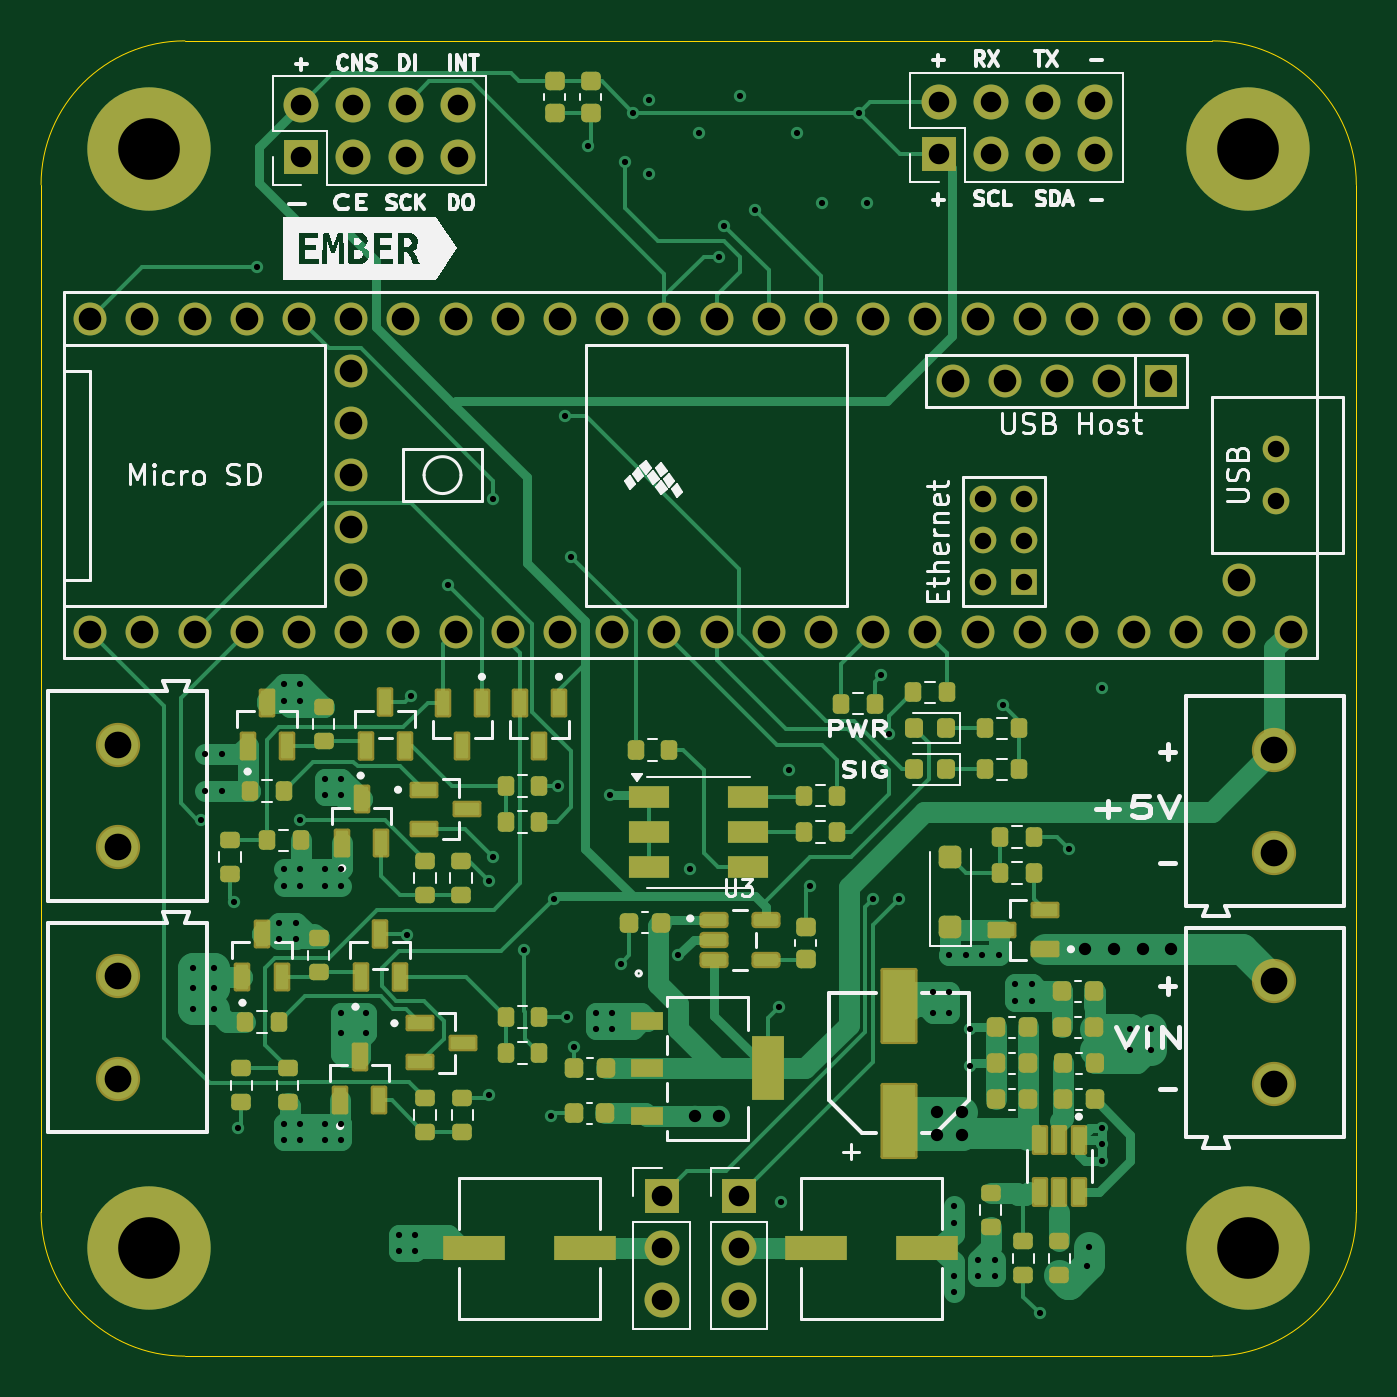
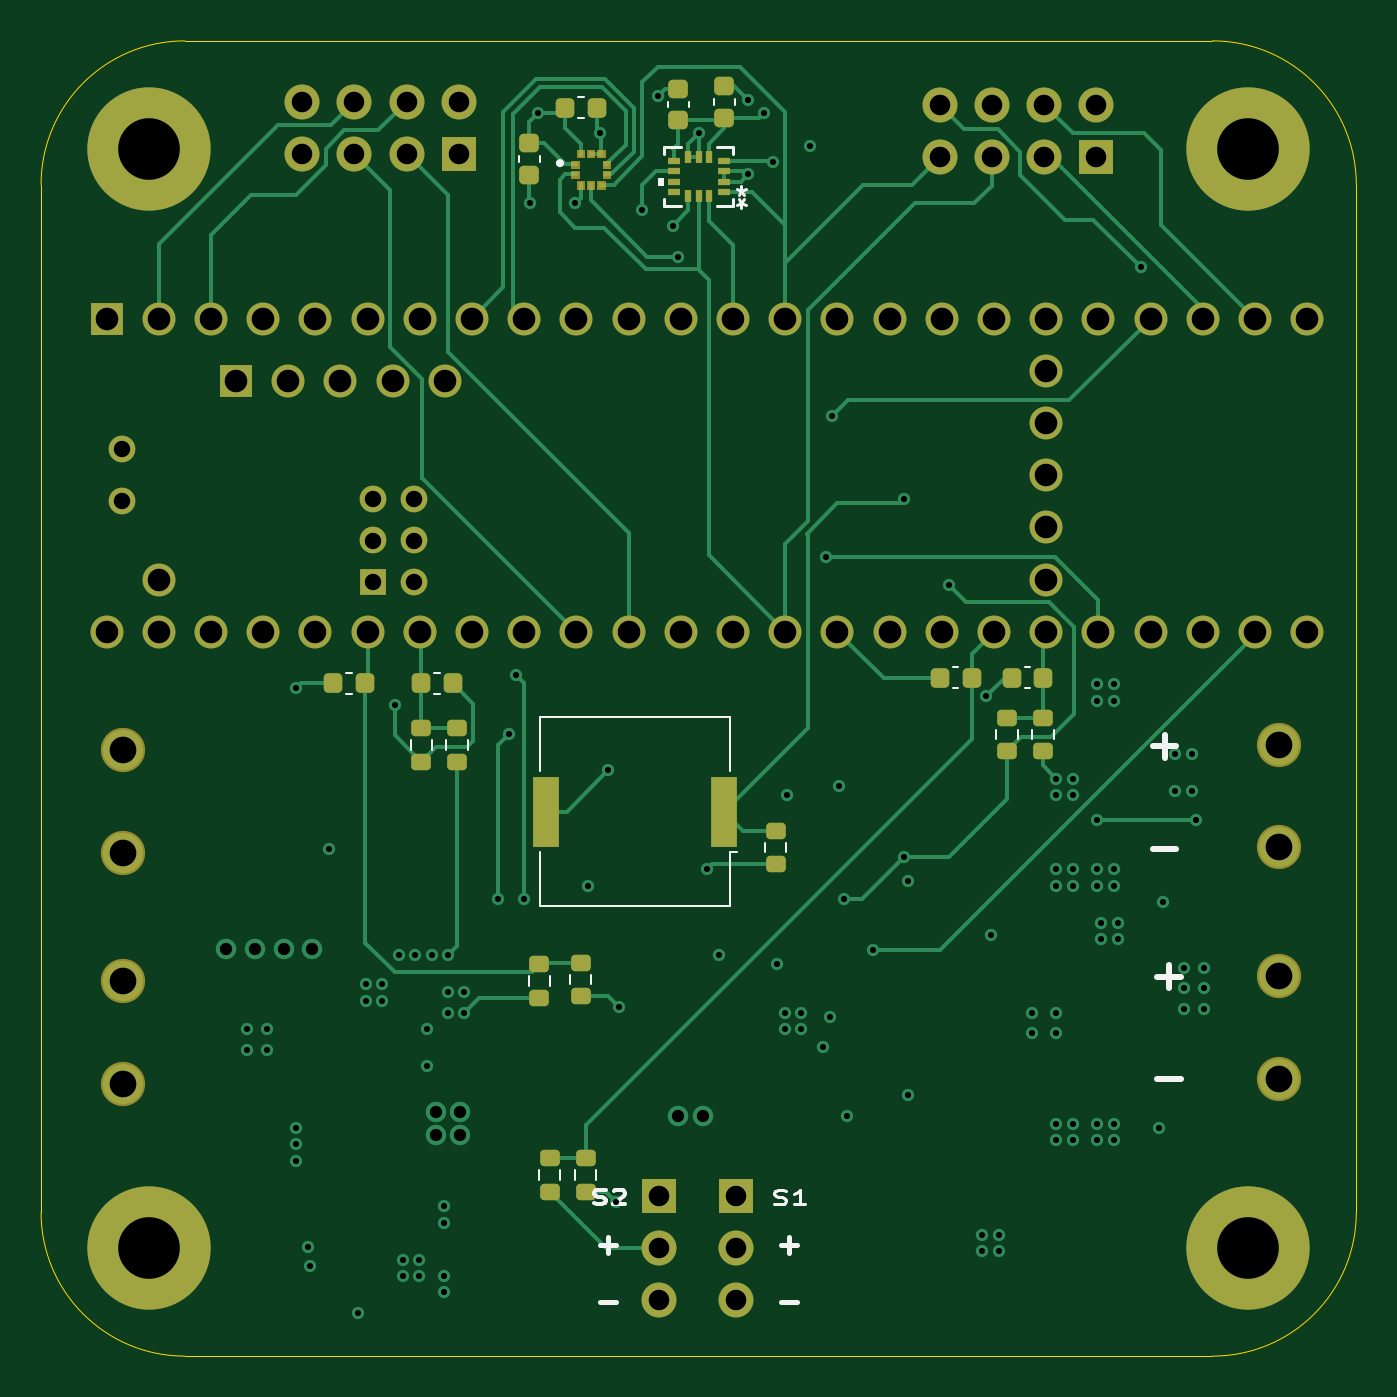
Circuit board: 13 layer files. Board 64.0 x 64.0 mm.
- bottom_copper: flight_computer-B_Cu.gbr (30123 bytes)
- bottom_mask: flight_computer-B_Mask.gbr (9148 bytes)
- paste: flight_computer-B_Paste.gbr (3758 bytes)
- bottom_silk: flight_computer-B_Silkscreen.gbr (7552 bytes)
- outline: flight_computer-Edge_Cuts.gbr (1000 bytes)
- top_copper: flight_computer-F_Cu.gbr (52808 bytes)
- top_mask: flight_computer-F_Mask.gbr (11422 bytes)
- paste: flight_computer-F_Paste.gbr (8288 bytes)
- top_silk: flight_computer-F_Silkscreen.gbr (54928 bytes)
- inner_copper: flight_computer-In1_Cu.gbr (224987 bytes)
- inner_copper: flight_computer-In2_Cu.gbr (410829 bytes)
- drill: flight_computer-NPTH.drl (264 bytes)
- drill: flight_computer-PTH.drl (4136 bytes)

=== bottom_copper: flight_computer-B_Cu.gbr (30123 bytes, source omitted) ===
=== bottom_mask: flight_computer-B_Mask.gbr (9148 bytes, source omitted) ===
=== paste: flight_computer-B_Paste.gbr ===
%TF.GenerationSoftware,KiCad,Pcbnew,10.0.3*%
%TF.CreationDate,2026-06-18T22:45:39-04:00*%
%TF.ProjectId,flight_computer,666c6967-6874-45f6-936f-6d7075746572,rev?*%
%TF.SameCoordinates,Original*%
%TF.FileFunction,Paste,Bot*%
%TF.FilePolarity,Positive*%
%FSLAX46Y46*%
G04 Gerber Fmt 4.6, Leading zero omitted, Abs format (unit mm)*
G04 Created by KiCad (PCBNEW 10.0.3) date 2026-06-18 22:45:39*
%MOMM*%
%LPD*%
G01*
G04 APERTURE LIST*
G04 Aperture macros list*
%AMRoundRect*
0 Rectangle with rounded corners*
0 $1 Rounding radius*
0 $2 $3 $4 $5 $6 $7 $8 $9 X,Y pos of 4 corners*
0 Add a 4 corners polygon primitive as box body*
4,1,4,$2,$3,$4,$5,$6,$7,$8,$9,$2,$3,0*
0 Add four circle primitives for the rounded corners*
1,1,$1+$1,$2,$3*
1,1,$1+$1,$4,$5*
1,1,$1+$1,$6,$7*
1,1,$1+$1,$8,$9*
0 Add four rect primitives between the rounded corners*
20,1,$1+$1,$2,$3,$4,$5,0*
20,1,$1+$1,$4,$5,$6,$7,0*
20,1,$1+$1,$6,$7,$8,$9,0*
20,1,$1+$1,$8,$9,$2,$3,0*%
G04 Aperture macros list end*
%ADD10R,0.275000X0.250000*%
%ADD11R,0.250000X0.275000*%
%ADD12RoundRect,0.200000X-0.275000X0.200000X-0.275000X-0.200000X0.275000X-0.200000X0.275000X0.200000X0*%
%ADD13RoundRect,0.225000X0.225000X0.250000X-0.225000X0.250000X-0.225000X-0.250000X0.225000X-0.250000X0*%
%ADD14RoundRect,0.225000X-0.225000X-0.250000X0.225000X-0.250000X0.225000X0.250000X-0.225000X0.250000X0*%
%ADD15RoundRect,0.200000X0.275000X-0.200000X0.275000X0.200000X-0.275000X0.200000X-0.275000X-0.200000X0*%
%ADD16RoundRect,0.225000X0.250000X-0.225000X0.250000X0.225000X-0.250000X0.225000X-0.250000X-0.225000X0*%
%ADD17R,0.576580X0.351536*%
%ADD18R,0.351536X0.576580*%
%ADD19R,1.300000X3.400000*%
%ADD20RoundRect,0.225000X-0.250000X0.225000X-0.250000X-0.225000X0.250000X-0.225000X0.250000X0.225000X0*%
G04 APERTURE END LIST*
D10*
%TO.C,U4*%
X156012500Y-61500000D03*
X156012500Y-62000000D03*
D11*
X155750000Y-62512500D03*
X155250000Y-62512500D03*
X154750000Y-62512500D03*
D10*
X154487500Y-62000000D03*
X154487500Y-61500000D03*
D11*
X154750000Y-60987500D03*
X155250000Y-60987500D03*
X155750000Y-60987500D03*
%TD*%
D12*
%TO.C,R7*%
X163500000Y-88925000D03*
X163500000Y-90575000D03*
%TD*%
%TO.C,R32*%
X155500000Y-109850000D03*
X155500000Y-111500000D03*
%TD*%
D13*
%TO.C,C14*%
X156500000Y-58750000D03*
X154950000Y-58750000D03*
%TD*%
D14*
%TO.C,C18*%
X166225000Y-86750000D03*
X167775000Y-86750000D03*
%TD*%
D15*
%TO.C,R18*%
X135000000Y-90075000D03*
X135000000Y-88425000D03*
%TD*%
D14*
%TO.C,C19*%
X133225000Y-86500000D03*
X134775000Y-86500000D03*
%TD*%
D12*
%TO.C,R28*%
X146250000Y-93925000D03*
X146250000Y-95575000D03*
%TD*%
D15*
%TO.C,R16*%
X155750000Y-102000000D03*
X155750000Y-100350000D03*
%TD*%
D16*
%TO.C,C15*%
X148750000Y-59250000D03*
X148750000Y-57700000D03*
%TD*%
D14*
%TO.C,C20*%
X136725000Y-86500000D03*
X138275000Y-86500000D03*
%TD*%
D17*
%TO.C,U5*%
X148789700Y-62848801D03*
X148789700Y-62348800D03*
X148789700Y-61848800D03*
X148789700Y-61348799D03*
D18*
X149500001Y-61142500D03*
X150000000Y-61142500D03*
X150499999Y-61142500D03*
D17*
X151210300Y-61348799D03*
X151210300Y-61848800D03*
X151210300Y-62348800D03*
X151210300Y-62848801D03*
D18*
X150499999Y-63055100D03*
X150000000Y-63055100D03*
X149500001Y-63055100D03*
%TD*%
D15*
%TO.C,R30*%
X157250000Y-111500000D03*
X157250000Y-109850000D03*
%TD*%
%TO.C,R6*%
X161750000Y-90575000D03*
X161750000Y-88925000D03*
%TD*%
D19*
%TO.C,BZ1*%
X148750000Y-93000000D03*
X157450000Y-93000000D03*
%TD*%
D20*
%TO.C,C4*%
X158250000Y-60475000D03*
X158250000Y-62025000D03*
%TD*%
D16*
%TO.C,C13*%
X151000000Y-59373800D03*
X151000000Y-57823800D03*
%TD*%
D12*
%TO.C,R17*%
X157750000Y-100425000D03*
X157750000Y-102075000D03*
%TD*%
D13*
%TO.C,C12*%
X163525000Y-86750000D03*
X161975000Y-86750000D03*
%TD*%
D12*
%TO.C,R19*%
X133250000Y-88425000D03*
X133250000Y-90075000D03*
%TD*%
M02*

=== bottom_silk: flight_computer-B_Silkscreen.gbr (7552 bytes, source omitted) ===
=== outline: flight_computer-Edge_Cuts.gbr ===
%TF.GenerationSoftware,KiCad,Pcbnew,10.0.3*%
%TF.CreationDate,2026-06-18T22:45:39-04:00*%
%TF.ProjectId,flight_computer,666c6967-6874-45f6-936f-6d7075746572,rev?*%
%TF.SameCoordinates,Original*%
%TF.FileFunction,Profile,NP*%
%FSLAX46Y46*%
G04 Gerber Fmt 4.6, Leading zero omitted, Abs format (unit mm)*
G04 Created by KiCad (PCBNEW 10.0.3) date 2026-06-18 22:45:39*
%MOMM*%
%LPD*%
G01*
G04 APERTURE LIST*
%TA.AperFunction,Profile*%
%ADD10C,0.050000*%
%TD*%
G04 APERTURE END LIST*
D10*
X118000000Y-62500000D02*
G75*
G02*
X125000000Y-55500000I7000000J0D01*
G01*
X118000000Y-112500000D02*
X118000000Y-62500000D01*
X125000000Y-55500000D02*
X175000000Y-55500000D01*
X125000000Y-119500000D02*
G75*
G02*
X118000000Y-112500000I0J7000000D01*
G01*
X125000000Y-119500000D02*
X175000000Y-119500000D01*
X175000000Y-55500000D02*
G75*
G02*
X182000000Y-62500000I0J-7000000D01*
G01*
X182000000Y-112500000D02*
G75*
G02*
X175000000Y-119500000I-7000000J0D01*
G01*
X182000000Y-112500000D02*
X182000000Y-62500000D01*
M02*

=== top_copper: flight_computer-F_Cu.gbr (52808 bytes, source omitted) ===
=== top_mask: flight_computer-F_Mask.gbr (11422 bytes, source omitted) ===
=== paste: flight_computer-F_Paste.gbr (8288 bytes, source omitted) ===
=== top_silk: flight_computer-F_Silkscreen.gbr (54928 bytes, source omitted) ===
=== inner_copper: flight_computer-In1_Cu.gbr (224987 bytes, source omitted) ===
=== inner_copper: flight_computer-In2_Cu.gbr (410829 bytes, source omitted) ===
=== drill: flight_computer-NPTH.drl ===
M48
; DRILL file KiCad 10.0.3 date 2026-06-18T22:45:33
; FORMAT={-:-/ absolute / metric / decimal}
; #@! TF.CreationDate,2026-06-18T22:45:33-04:00
; #@! TF.GenerationSoftware,Kicad,Pcbnew,10.0.3
; #@! TF.FileFunction,NonPlated,1,4,NPTH
FMAT,2
METRIC
%
G90
G05
M30

=== drill: flight_computer-PTH.drl ===
M48
; DRILL file KiCad 10.0.3 date 2026-06-18T22:45:33
; FORMAT={-:-/ absolute / metric / decimal}
; #@! TF.CreationDate,2026-06-18T22:45:33-04:00
; #@! TF.GenerationSoftware,Kicad,Pcbnew,10.0.3
; #@! TF.FileFunction,Plated,1,4,PTH
FMAT,2
METRIC
; #@! TA.AperFunction,Plated,PTH,ViaDrill
T1C0.300
; #@! TA.AperFunction,Plated,PTH,ViaDrill
T2C0.600
; #@! TA.AperFunction,Plated,PTH,ComponentDrill
T3C0.800
; #@! TA.AperFunction,Plated,PTH,ComponentDrill
T4C1.000
; #@! TA.AperFunction,Plated,PTH,ComponentDrill
T5C1.100
; #@! TA.AperFunction,Plated,PTH,ComponentDrill
T6C1.300
; #@! TA.AperFunction,Plated,PTH,ComponentDrill
T7C3.000
%
G90
G05
T1
X125.4Y-100.6
X125.4Y-101.6
X125.4Y-102.6
X125.8Y-93.4
X126.0Y-90.2
X126.0Y-92.0
X126.4Y-100.6
X126.4Y-101.6
X126.4Y-102.6
X126.8Y-90.2
X126.8Y-92.0
X127.4Y-97.4
X127.6Y-108.4
X128.5Y-66.5
X129.6Y-98.4
X129.6Y-99.2
X129.8Y-86.8
X129.8Y-87.6
X129.8Y-95.8
X129.8Y-96.6
X129.8Y-108.2
X129.8Y-109.0
X130.4Y-98.4
X130.4Y-99.2
X130.6Y-86.8
X130.6Y-87.6
X130.6Y-93.4
X130.6Y-95.8
X130.6Y-96.6
X130.6Y-108.2
X130.6Y-109.0
X131.8Y-91.4
X131.8Y-92.2
X131.8Y-95.8
X131.8Y-96.6
X131.8Y-108.2
X131.8Y-109.0
X132.6Y-91.4
X132.6Y-92.2
X132.6Y-95.8
X132.6Y-96.6
X132.6Y-102.8
X132.6Y-103.8
X132.6Y-108.2
X132.6Y-109.0
X133.8Y-102.8
X133.8Y-103.8
X135.4Y-113.6
X135.4Y-114.4
X135.8Y-99.0
X136.0Y-87.4
X136.2Y-113.6
X136.2Y-114.4
X137.8Y-82.0
X139.8Y-96.4
X139.8Y-106.8
X140.0Y-77.8
X140.0Y-95.2
X141.5Y-99.75
X142.8Y-107.8
X142.95Y-97.25
X143.151Y-91.751
X143.5Y-73.75
X143.6Y-103.0
X143.8Y-80.6
X143.934Y-104.466
X144.6Y-60.6
X145.0Y-102.8
X145.0Y-103.6
X145.7Y-92.2
X145.8Y-102.8
X145.8Y-103.6
X146.2Y-100.4
X146.4Y-61.4
X146.8Y-59.0
X147.6Y-58.4
X147.6Y-62.0
X149.0Y-100.0
X149.6Y-95.8
X150.0Y-60.0
X151.0Y-66.0
X151.25Y-64.5
X152.0Y-58.2
X152.75Y-63.75
X153.9Y-102.5
X154.0Y-112.0
X154.4Y-91.0
X154.8Y-60.0
X155.4Y-96.6
X156.0Y-63.4
X157.8Y-59.0
X158.2Y-63.4
X158.5Y-97.25
X158.875Y-86.375
X159.25Y-89.25
X159.75Y-97.25
X161.4Y-101.8
X161.4Y-102.8
X162.2Y-100.0
X162.2Y-101.8
X162.2Y-102.8
X162.4Y-112.2
X162.4Y-113.0
X162.4Y-115.6
X162.4Y-116.4
X163.0Y-100.0
X163.2Y-103.6
X163.2Y-105.4
X163.6Y-114.8
X163.6Y-115.6
X163.8Y-100.0
X164.4Y-114.8
X164.4Y-115.6
X164.6Y-100.0
X164.8Y-87.8
X165.4Y-101.4
X165.4Y-102.2
X166.2Y-101.4
X166.2Y-102.2
X166.6Y-117.4
X168.0Y-94.8
X168.9Y-115.1
X169.0Y-114.2
X169.6Y-87.0
X169.6Y-108.4
X169.6Y-109.2
X169.6Y-110.0
X171.0Y-103.6
X171.0Y-104.6
X172.0Y-103.6
X172.0Y-104.6
T2
X149.8Y-107.811
X150.989Y-107.811
X161.6Y-107.6
X161.6Y-108.75
X162.8Y-107.6
X162.8Y-108.75
X168.8Y-99.7
X170.2Y-99.7
X171.6Y-99.7
X173.0Y-99.7
T3
X163.84Y-77.812
X163.84Y-79.812
X163.84Y-81.812
X165.84Y-77.812
X165.84Y-79.812
X165.84Y-81.812
X178.08Y-75.36
X178.08Y-77.9
T4
X130.66Y-58.6
X130.66Y-61.14
X133.2Y-58.6
X133.2Y-61.14
X135.74Y-58.6
X135.74Y-61.14
X138.28Y-58.6
X138.28Y-61.14
X148.205Y-111.71
X148.205Y-114.25
X148.205Y-116.79
X151.955Y-111.71
X151.955Y-114.25
X151.955Y-116.79
X161.67Y-58.46
X161.67Y-61.0
X164.21Y-58.46
X164.21Y-61.0
X166.75Y-58.46
X166.75Y-61.0
X169.29Y-58.46
X169.29Y-61.0
T5
X120.39Y-69.01
X120.39Y-84.25
X122.93Y-69.01
X122.93Y-84.25
X125.47Y-69.01
X125.47Y-84.25
X128.01Y-69.01
X128.01Y-84.25
X130.55Y-69.01
X130.55Y-84.25
X133.09Y-69.01
X133.09Y-71.55
X133.09Y-74.09
X133.09Y-76.63
X133.09Y-79.17
X133.09Y-81.71
X133.09Y-84.25
X135.63Y-69.01
X135.63Y-84.25
X138.17Y-69.01
X138.17Y-84.25
X140.71Y-69.01
X140.71Y-84.25
X143.25Y-69.01
X143.25Y-84.25
X145.79Y-69.01
X145.79Y-84.25
X148.33Y-69.01
X148.33Y-84.25
X150.87Y-69.01
X150.87Y-84.25
X153.41Y-69.01
X153.41Y-84.25
X155.95Y-69.01
X155.95Y-84.25
X158.49Y-69.01
X158.49Y-84.25
X161.03Y-69.01
X161.03Y-84.25
X162.351Y-72.061
X163.57Y-69.01
X163.57Y-84.25
X164.891Y-72.061
X166.11Y-69.01
X166.11Y-84.25
X167.431Y-72.061
X168.65Y-69.01
X168.65Y-84.25
X169.971Y-72.061
X171.19Y-69.01
X171.19Y-84.25
X172.511Y-72.061
X173.73Y-69.01
X173.73Y-84.25
X176.27Y-69.01
X176.27Y-81.71
X176.27Y-84.25
X178.81Y-69.01
X178.81Y-84.25
T6
X121.75Y-89.75
X121.75Y-94.75
X121.75Y-101.0
X121.75Y-106.0
X178.0Y-90.0
X178.0Y-95.0
X178.0Y-101.25
X178.0Y-106.25
T7
X123.25Y-60.75
X123.25Y-114.25
X176.75Y-60.75
X176.75Y-114.25
M30
